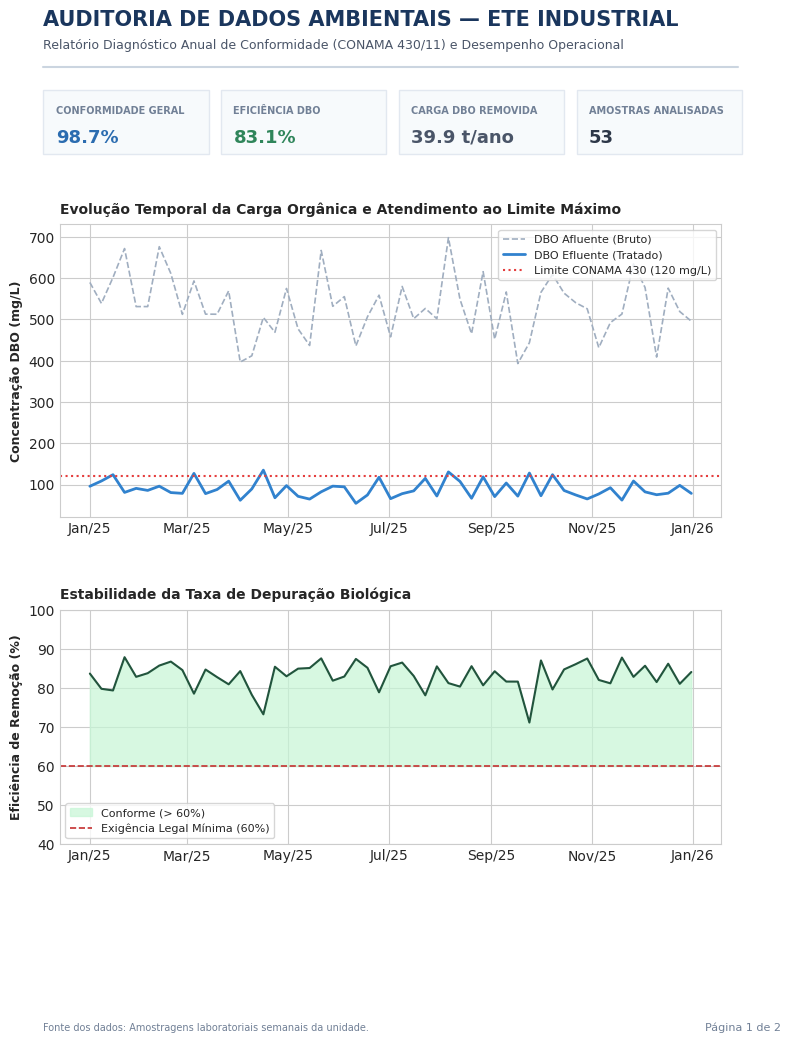
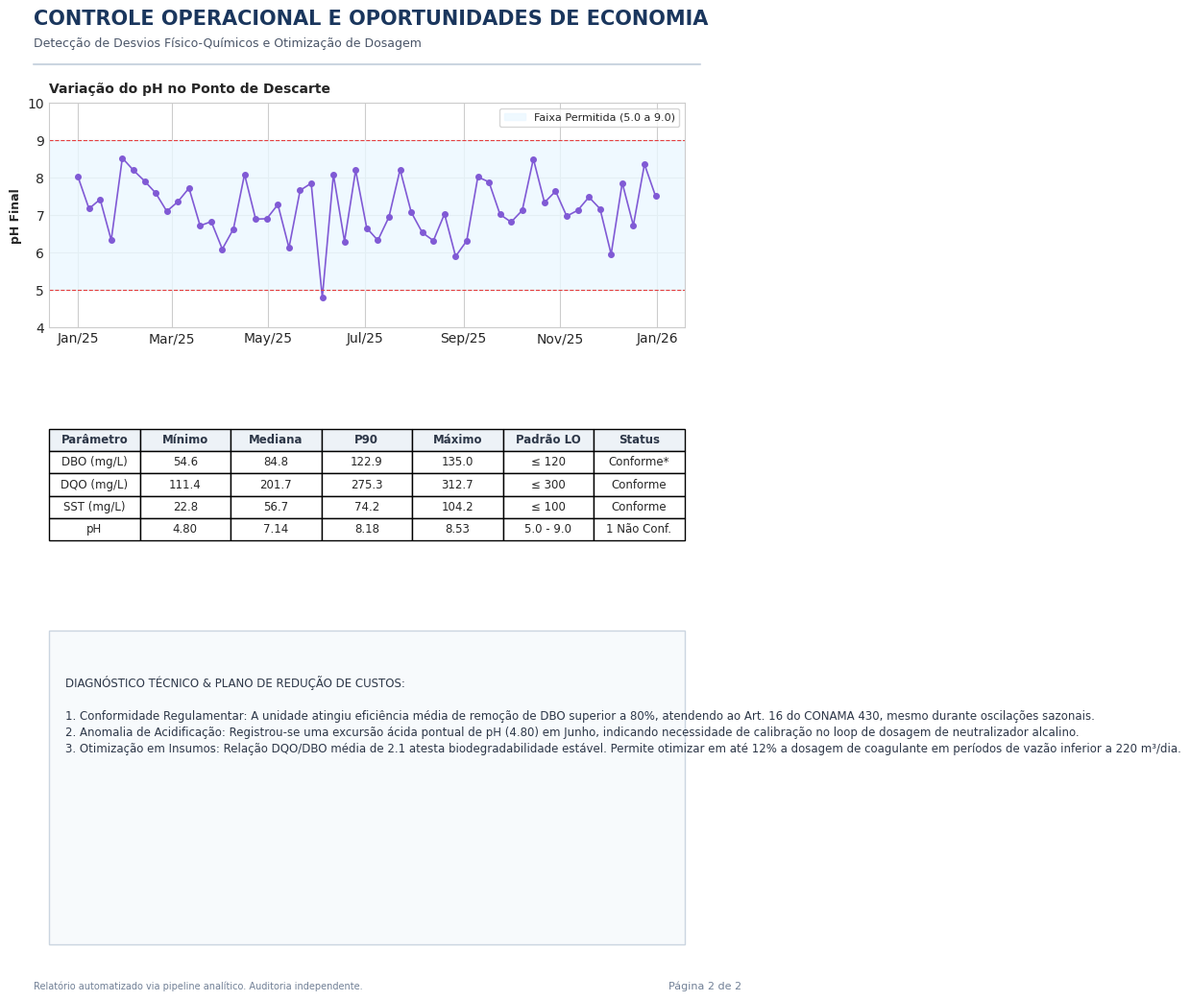

Write the Python code that produced these figures, in order.
"""
Pipeline de Auditoria de Dados Ambientais e Geração de Diagnóstico de ETE
Autor: Gabriel Siqueira dos Santos
Licença: Proprietária (Todos os direitos reservados)
"""

import numpy as np
import pandas as pd
import matplotlib.pyplot as plt
from matplotlib.backends.backend_pdf import PdfPages
import matplotlib.dates as mdates

plt.style.use('seaborn-v0_8-whitegrid' if 'seaborn-v0_8-whitegrid' in plt.style.available else 'default')
plt.rcParams['font.sans-serif'] = 'Arial'
plt.rcParams['font.family'] = 'sans-serif'
plt.rcParams['axes.edgecolor'] = '#CCCCCC'
plt.rcParams['axes.linewidth'] = 0.8

# Padrões CONAMA 430 / Licença de Operação
VMP = {
    'DBO_efluente': 120.0,
    'DQO_efluente': 300.0,
    'SST_efluente': 100.0,
    'pH_min': 5.0,
    'pH_max': 9.0
}

def carregar_dados_simulados() -> pd.DataFrame:
    """Gera série sintética de 12 meses com desvios realistas para demonstração."""
    np.random.seed(42)
    datas = pd.date_range(start="2025-01-01", end="2025-12-31", freq="W-WED")
    n = len(datas)

    dbo_afluente = np.random.normal(loc=550, scale=80, size=n)
    dqo_afluente = dbo_afluente * np.random.uniform(1.8, 2.2, size=n)

    dbo_efluente = dbo_afluente * np.random.uniform(0.12, 0.22, size=n)
    dbo_efluente[15] = 135.0  # Sobrecarga pontual (Abril)
    dbo_efluente[38] = 128.0  # Sobrecarga pontual (Setembro)

    dqo_efluente = dbo_efluente * np.random.uniform(2.0, 2.5, size=n)
    sst_efluente = np.random.normal(loc=55, scale=18, size=n)
    ph_efluente = np.random.normal(loc=7.1, scale=0.6, size=n)
    ph_efluente[22] = 4.8      # Acidificação anômala

    vazao_m3_dia = np.random.normal(loc=240, scale=25, size=n)

    df = pd.DataFrame({
        'Data': datas,
        'Vazao_m3_dia': vazao_m3_dia,
        'DBO_afluente': dbo_afluente,
        'DBO_efluente': dbo_efluente,
        'DQO_afluente': dqo_afluente,
        'DQO_efluente': dqo_efluente,
        'SST_efluente': sst_efluente,
        'pH_efluente': ph_efluente
    })

    df['Eficiencia_DBO_%'] = ((df['DBO_afluente'] - df['DBO_efluente']) / df['DBO_afluente']) * 100
    df['DBO_Conforme'] = (df['DBO_efluente'] <= VMP['DBO_efluente']) | (df['Eficiencia_DBO_%'] >= 60.0)
    df['pH_Conforme'] = df['pH_efluente'].between(VMP['pH_min'], VMP['pH_max'])
    df['SST_Conforme'] = df['SST_efluente'] <= VMP['SST_efluente']
    return df

def gerar_relatorio_pdf(df: pd.DataFrame, output_path: str = "Relatorio_Diagnostico_ETE_Portfolio.pdf") -> None:
    """Compila o relatório executivo de 2 páginas em PDF."""
    n_amostras = len(df)
    taxa_conf_dbo = (df['DBO_Conforme'].sum() / n_amostras) * 100
    taxa_conf_ph = (df['pH_Conforme'].sum() / n_amostras) * 100
    taxa_conf_sst = (df['SST_Conforme'].sum() / n_amostras) * 100
    eficiencia_media = df['Eficiencia_DBO_%'].mean()
    carga_dbo_removida_ton = ((df['DBO_afluente'] - df['DBO_efluente']) * df['Vazao_m3_dia'] * 7 / 1e6).sum()

    with PdfPages(output_path) as pdf:
        # PÁGINA 1
        fig1 = plt.figure(figsize=(8.27, 11.69))
        fig1.text(0.08, 0.94, "AUDITORIA DE DADOS AMBIENTAIS — ETE INDUSTRIAL", fontsize=15, weight='bold', color='#1A365D')
        fig1.text(0.08, 0.92, "Relatório Diagnóstico Anual de Conformidade (CONAMA 430/11) e Desempenho Operacional", fontsize=9, color='#4A5568')
        fig1.add_artist(plt.Line2D((0.08, 0.92), (0.905, 0.905), color='#CBD5E0', linewidth=1.5))
        
        kpi_y = 0.83
        kpis = [
            ("Conformidade Geral", f"{(taxa_conf_dbo + taxa_conf_ph + taxa_conf_sst)/3:.1f}%", "#2B6CB0"),
            ("Eficiência DBO", f"{eficiencia_media:.1f}%", "#2F855A"),
            ("Carga DBO Removida", f"{carga_dbo_removida_ton:.1f} t/ano", "#4A5568"),
            ("Amostras Analisadas", f"{n_amostras}", "#2D3748")
        ]
        
        for i, (titulo, valor, cor) in enumerate(kpis):
            x = 0.08 + (i * 0.215)
            rect = plt.Rectangle((x, kpi_y), 0.20, 0.055, facecolor='#F7FAFC', edgecolor='#E2E8F0', transform=fig1.transFigure)
            fig1.patches.append(rect)
            fig1.text(x + 0.015, kpi_y + 0.035, titulo.upper(), fontsize=7, color='#718096', weight='bold')
            fig1.text(x + 0.015, kpi_y + 0.010, valor, fontsize=13, weight='bold', color=cor)

        ax1 = fig1.add_axes([0.10, 0.52, 0.80, 0.25])
        ax1.plot(df['Data'], df['DBO_afluente'], label='DBO Afluente (Bruto)', color='#A0AEC0', linewidth=1.2, linestyle='--')
        ax1.plot(df['Data'], df['DBO_efluente'], label='DBO Efluente (Tratado)', color='#3182CE', linewidth=2)
        ax1.axhline(VMP['DBO_efluente'], color='#E53E3E', linestyle=':', label='Limite CONAMA 430 (120 mg/L)')
        ax1.set_ylabel("Concentração DBO (mg/L)", fontsize=9, weight='bold')
        ax1.set_title("Evolução Temporal da Carga Orgânica e Atendimento ao Limite Máximo", fontsize=10, weight='bold', loc='left', pad=8)
        ax1.legend(loc='upper right', frameon=True, fontsize=8)
        ax1.xaxis.set_major_formatter(mdates.DateFormatter('%b/%y'))
        
        ax2 = fig1.add_axes([0.10, 0.24, 0.80, 0.20])
        ax2.fill_between(df['Data'], df['Eficiencia_DBO_%'], 60.0, where=(df['Eficiencia_DBO_%'] >= 60.0), color='#C6F6D5', alpha=0.7, label='Conforme (> 60%)')
        ax2.plot(df['Data'], df['Eficiencia_DBO_%'], color='#22543D', linewidth=1.5)
        ax2.axhline(60.0, color='#C53030', linestyle='--', linewidth=1.2, label='Exigência Legal Mínima (60%)')
        ax2.set_ylabel("Eficiência de Remoção (%)", fontsize=9, weight='bold')
        ax2.set_ylim(40, 100)
        ax2.set_title("Estabilidade da Taxa de Depuração Biológica", fontsize=10, weight='bold', loc='left', pad=8)
        ax2.legend(loc='lower left', frameon=True, fontsize=8)
        ax2.xaxis.set_major_formatter(mdates.DateFormatter('%b/%y'))
        
        fig1.text(0.08, 0.08, "Fonte dos dados: Amostragens laboratoriais semanais da unidade.", fontsize=7, color='#718096')
        fig1.text(0.88, 0.08, "Página 1 de 2", fontsize=8, color='#718096')
        pdf.savefig(fig1)
        plt.close(fig1)

        # PÁGINA 2
        fig2 = plt.figure(figsize=(8.27, 11.69))
        fig2.text(0.08, 0.94, "CONTROLE OPERACIONAL E OPORTUNIDADES DE ECONOMIA", fontsize=15, weight='bold', color='#1A365D')
        fig2.text(0.08, 0.92, "Detecção de Desvios Físico-Químicos e Otimização de Dosagem", fontsize=9, color='#4A5568')
        fig2.add_artist(plt.Line2D((0.08, 0.92), (0.905, 0.905), color='#CBD5E0', linewidth=1.5))

        ax3 = fig2.add_axes([0.10, 0.67, 0.80, 0.20])
        ax3.plot(df['Data'], df['pH_efluente'], color='#805AD5', marker='o', markersize=4, linestyle='-', linewidth=1.2)
        ax3.axhspan(VMP['pH_min'], VMP['pH_max'], color='#EBF8FF', alpha=0.8, label='Faixa Permitida (5.0 a 9.0)')
        ax3.axhline(VMP['pH_min'], color='#E53E3E', linestyle='--', linewidth=0.8)
        ax3.axhline(VMP['pH_max'], color='#E53E3E', linestyle='--', linewidth=0.8)
        ax3.set_ylabel("pH Final", fontsize=9, weight='bold')
        ax3.set_ylim(4.0, 10.0)
        ax3.set_title("Variação do pH no Ponto de Descarte", fontsize=10, weight='bold', loc='left', pad=8)
        ax3.legend(loc='upper right', frameon=True, fontsize=8)
        ax3.xaxis.set_major_formatter(mdates.DateFormatter('%b/%y'))

        tabela_dados = [
            ['Parâmetro', 'Mínimo', 'Mediana', 'P90', 'Máximo', 'Padrão LO', 'Status'],
            ['DBO (mg/L)', f"{df['DBO_efluente'].min():.1f}", f"{df['DBO_efluente'].median():.1f}", f"{df['DBO_efluente'].quantile(0.90):.1f}", f"{df['DBO_efluente'].max():.1f}", "≤ 120", "Conforme*"],
            ['DQO (mg/L)', f"{df['DQO_efluente'].min():.1f}", f"{df['DQO_efluente'].median():.1f}", f"{df['DQO_efluente'].quantile(0.90):.1f}", f"{df['DQO_efluente'].max():.1f}", "≤ 300", "Conforme"],
            ['SST (mg/L)', f"{df['SST_efluente'].min():.1f}", f"{df['SST_efluente'].median():.1f}", f"{df['SST_efluente'].quantile(0.90):.1f}", f"{df['SST_efluente'].max():.1f}", "≤ 100", "Conforme"],
            ['pH', f"{df['pH_efluente'].min():.2f}", f"{df['pH_efluente'].median():.2f}", f"{df['pH_efluente'].quantile(0.90):.2f}", f"{df['pH_efluente'].max():.2f}", "5.0 - 9.0", "1 Não Conf."]
        ]
        
        ax_tab = fig2.add_axes([0.10, 0.44, 0.80, 0.18])
        ax_tab.axis('off')
        table = ax_tab.table(cellText=tabela_dados, loc='center', cellLoc='center')
        table.auto_set_font_size(False)
        table.set_fontsize(8.5)
        table.scale(1.0, 1.4)
        for j in range(7):
            table[(0, j)].set_facecolor('#EDF2F7')
            table[(0, j)].set_text_props(weight='bold', color='#2D3748')

        texto_parecer = (
            "DIAGNÓSTICO TÉCNICO & PLANO DE REDUÇÃO DE CUSTOS:\n\n"
            "1. Conformidade Regulamentar: A unidade atingiu eficiência média de remoção de DBO superior a 80%, "
            "atendendo ao Art. 16 do CONAMA 430, mesmo durante oscilações sazonais.\n"
            "2. Anomalia de Acidificação: Registrou-se uma excursão ácida pontual de pH (4.80) em Junho, "
            "indicando necessidade de calibração no loop de dosagem de neutralizador alcalino.\n"
            "3. Otimização em Insumos: Relação DQO/DBO média de 2.1 atesta biodegradabilidade estável. "
            "Permite otimizar em até 12% a dosagem de coagulante em períodos de vazão inferior a 220 m³/dia."
        )
        rect_box = plt.Rectangle((0.10, 0.12), 0.80, 0.28, facecolor='#F7FAFC', edgecolor='#CBD5E0', transform=fig2.transFigure)
        fig2.patches.append(rect_box)
        fig2.text(0.12, 0.36, texto_parecer, fontsize=8.5, color='#2D3748', verticalalignment='top', linespacing=1.4)
        
        fig2.text(0.08, 0.08, "Relatório automatizado via pipeline analítico. Auditoria independente.", fontsize=7, color='#718096')
        fig2.text(0.88, 0.08, "Página 2 de 2", fontsize=8, color='#718096')
        pdf.savefig(fig2)
        plt.close(fig2)

if __name__ == "__main__":
    dados = carregar_dados_simulados()
    gerar_relatorio_pdf(dados)
    print("Processamento concluído: Relatorio_Diagnostico_ETE_Portfolio.pdf gerado.")
